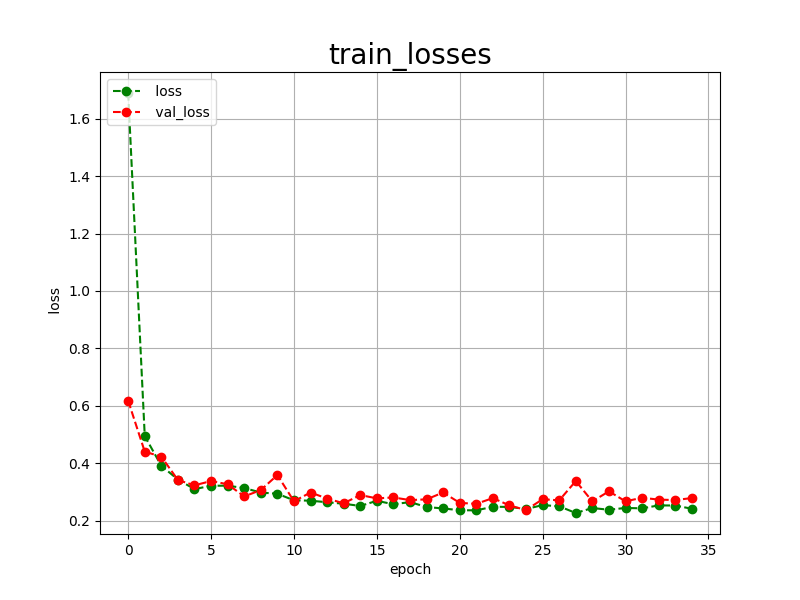

Values plotted in this chart, from the file beside it:
epoch, loss, val_loss
0, 1.69, 0.6175
1, 0.4944, 0.4403
2, 0.3911, 0.4230
3, 0.3432, 0.3415
4, 0.3098, 0.3231
5, 0.3217, 0.3380
6, 0.3218, 0.3268
7, 0.3136, 0.2844
8, 0.2980, 0.3066
9, 0.2937, 0.3589
10, 0.2710, 0.2676
11, 0.2696, 0.2981
12, 0.2641, 0.2770
13, 0.2590, 0.2605
14, 0.2512, 0.2892
15, 0.2692, 0.2777
16, 0.2571, 0.2808
17, 0.2647, 0.2717
18, 0.2475, 0.2742
19, 0.2426, 0.2982
20, 0.2363, 0.2619
21, 0.2360, 0.2587
22, 0.2484, 0.2786
23, 0.2479, 0.2531
24, 0.2406, 0.2369
25, 0.2542, 0.2748
26, 0.2500, 0.2707
27, 0.2267, 0.3379
28, 0.2440, 0.2672
29, 0.2380, 0.3022
30, 0.2443, 0.2673
31, 0.2429, 0.2799
32, 0.2532, 0.2733
33, 0.2527, 0.2718
34, 0.2415, 0.2787
